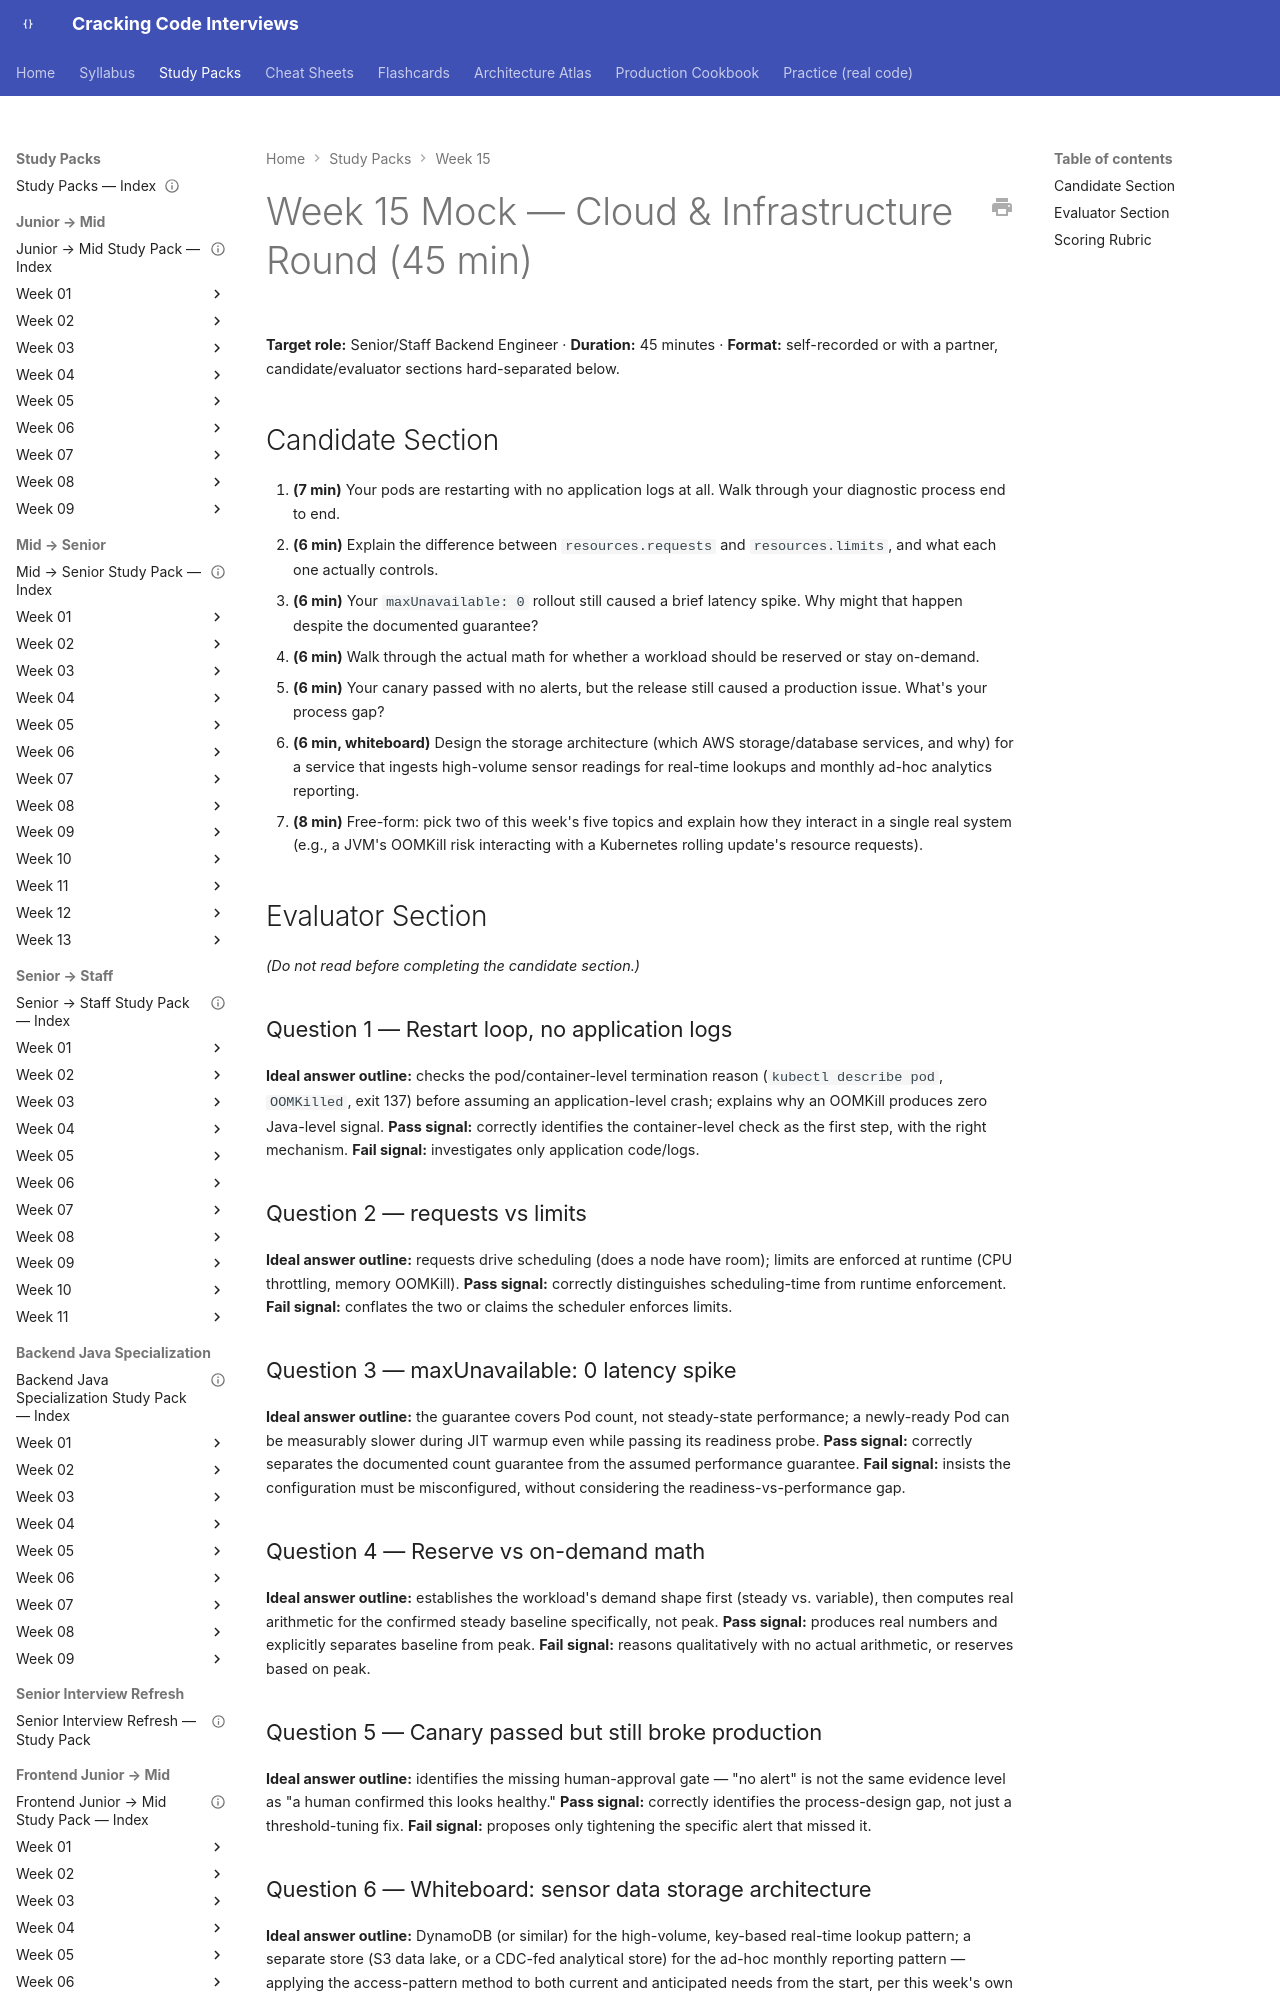

repository: JuanMelendres/cracking-code-interviews · page: study-packs/week-15/08-week-15-mock-interview/index.html · generator: mkdocs

---
title: "Week 15 Mock — Cloud & Infrastructure Round (45 min)"
week: 15
document_type: study-pack-mock
status: draft
last_reviewed: 2026-07-31
---

# Week 15 Mock — Cloud & Infrastructure Round (45 min)

**Target role:** Senior/Staff Backend Engineer · **Duration:** 45 minutes · **Format:** self-recorded or with a partner, candidate/evaluator sections hard-separated below.

## Candidate Section

1. **(7 min)** Your pods are restarting with no application logs at all. Walk through your diagnostic process end to end.
2. **(6 min)** Explain the difference between `resources.requests` and `resources.limits`, and what each one actually controls.
3. **(6 min)** Your `maxUnavailable: 0` rollout still caused a brief latency spike. Why might that happen despite the documented guarantee?
4. **(6 min)** Walk through the actual math for whether a workload should be reserved or stay on-demand.
5. **(6 min)** Your canary passed with no alerts, but the release still caused a production issue. What's your process gap?
6. **(6 min, whiteboard)** Design the storage architecture (which AWS storage/database services, and why) for a service that ingests high-volume sensor readings for real-time lookups and monthly ad-hoc analytics reporting.
7. **(8 min)** Free-form: pick two of this week's five topics and explain how they interact in a single real system (e.g., a JVM's OOMKill risk interacting with a Kubernetes rolling update's resource requests).

## Evaluator Section

*(Do not read before completing the candidate section.)*

### Question 1 — Restart loop, no application logs

**Ideal answer outline:** checks the pod/container-level termination reason (`kubectl describe pod`, `OOMKilled`, exit 137) before assuming an application-level crash; explains why an OOMKill produces zero Java-level signal.
**Pass signal:** correctly identifies the container-level check as the first step, with the right mechanism.
**Fail signal:** investigates only application code/logs.
